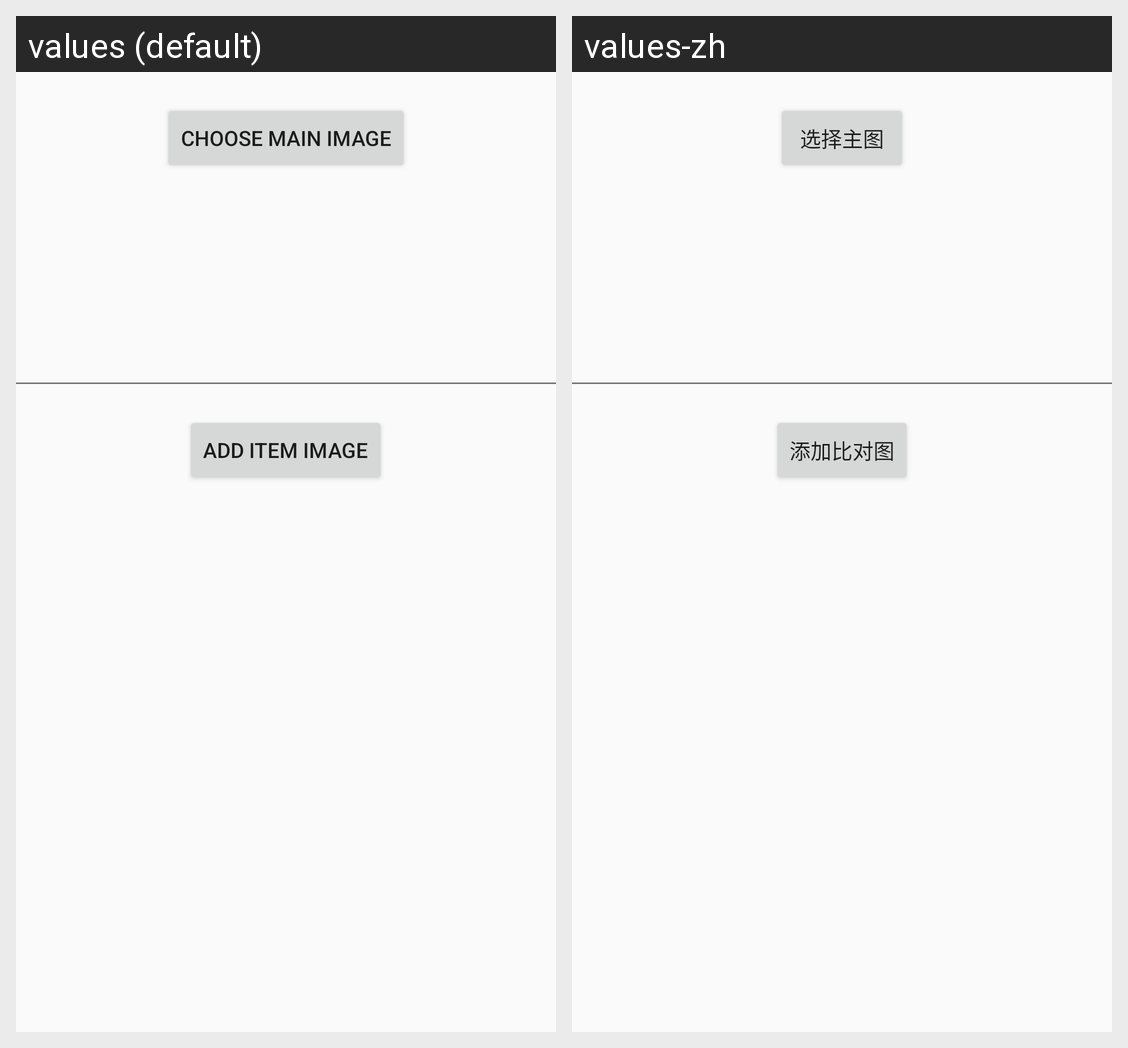

Translations of the strings shown on this Android screen, per locale in the grid:
Android screen res/layout/activity_multi_image.xml rendered under 2 locales, left to right: values (default), values-zh. Device: Nexus 5 (rendered at 1080×1920; each locale shown at half size, 540×960, under a caption strip naming it); theme AppTheme.
Strings drawn on this screen, with the default value and each locale's value (text and hints the layout hard-codes, and strings that could not be matched under every locale, appear in the picture but are not listed):

choose_main_image
  values: choose main image
  values-zh: 选择主图

add_item_image
  values: add item image
  values-zh: 添加比对图
